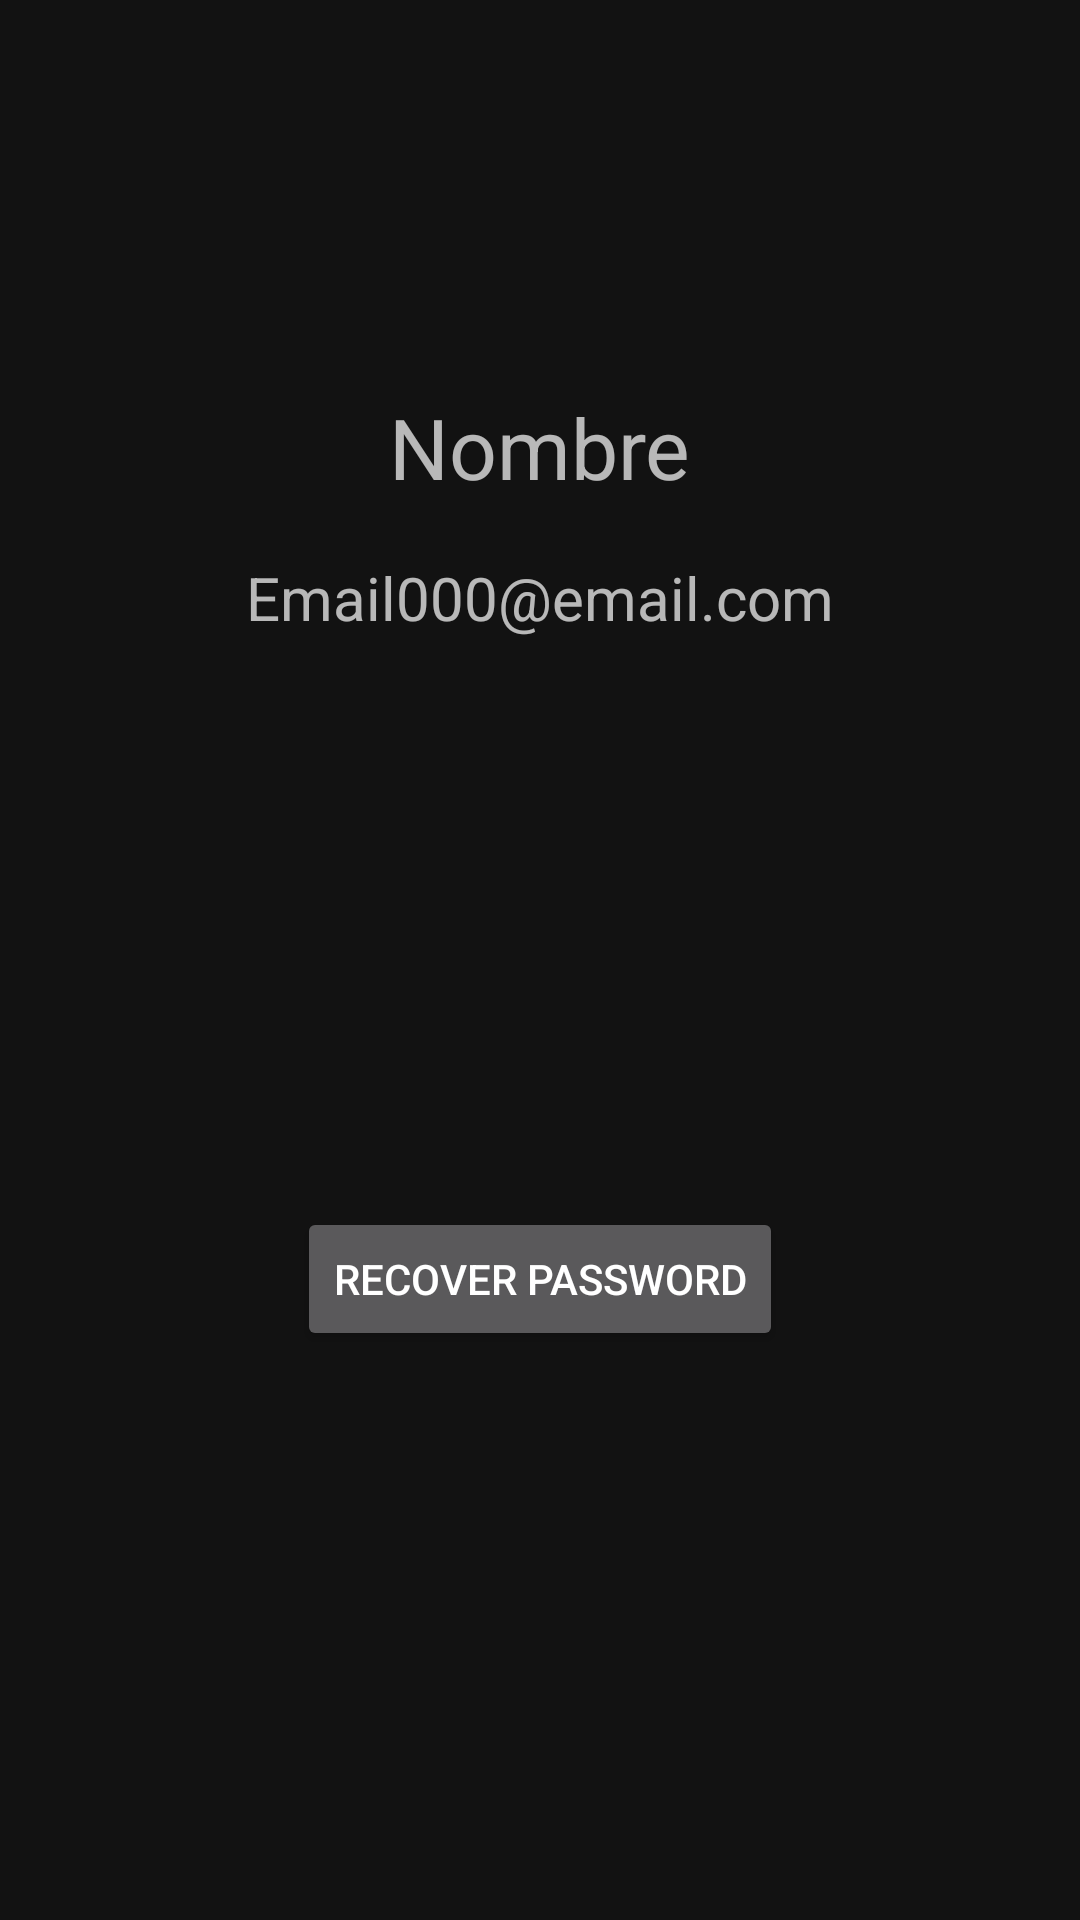

The Android layout XML behind this screen, and the referenced resources:
<!-- AndroidManifest.xml: application theme Theme.InTracer -->
<!-- res/layout/fragment_profile.xml -->
<?xml version="1.0" encoding="utf-8"?>
<androidx.constraintlayout.widget.ConstraintLayout xmlns:android="http://schemas.android.com/apk/res/android"
    xmlns:app="http://schemas.android.com/apk/res-auto"

    xmlns:tools="http://schemas.android.com/tools"
    android:layout_width="match_parent"
    android:layout_height="match_parent">

    <TextView
        android:id="@+id/UserName"
        android:layout_width="wrap_content"
        android:layout_height="wrap_content"
        android:text="Nombre"
        android:textSize="28dp"
        app:layout_constraintBottom_toBottomOf="parent"
        app:layout_constraintEnd_toEndOf="parent"
        app:layout_constraintStart_toStartOf="parent"
        app:layout_constraintTop_toTopOf="parent"
        app:layout_constraintVertical_bias="0.216" />

    <TextView
        android:id="@+id/UserEmail"
        android:layout_width="wrap_content"
        android:layout_height="wrap_content"
        android:text="Email000@email.com"
        android:textSize="20dp"
        app:layout_constraintBottom_toBottomOf="parent"
        app:layout_constraintEnd_toEndOf="parent"
        app:layout_constraintStart_toStartOf="parent"
        app:layout_constraintTop_toTopOf="parent"
        app:layout_constraintVertical_bias="0.303" />

    <Button
        android:id="@+id/password"
        android:layout_width="wrap_content"
        android:layout_height="wrap_content"
        android:text="Recover Password"
        app:layout_constraintBottom_toBottomOf="parent"
        app:layout_constraintEnd_toEndOf="parent"
        app:layout_constraintHorizontal_bias="0.5"
        app:layout_constraintStart_toStartOf="parent"
        app:layout_constraintTop_toBottomOf="@+id/UserEmail" />


</androidx.constraintlayout.widget.ConstraintLayout>
<!-- resources referenced by this layout -->
<resources>
  <style name="Theme.InTracer" parent="Theme.MaterialComponents.NoActionBar">
          
          <item name="colorPrimary">@color/Fondo</item>
          <item name="colorPrimaryVariant">@color/Resaltos</item>
          <item name="colorOnPrimary">@color/Texto</item>
          
          <item name="colorSecondary">@color/Resaltos</item>
          <item name="colorSecondaryVariant">@color/Resaltos2</item>
          <item name="colorOnSecondary">@color/Texto</item>
          
          <item name="android:statusBarColor" tools:targetApi="l">?attr/colorPrimaryVariant</item>
          
  
          <item name="windowActionBar">false</item>
          <item name="windowNoTitle">true</item>
      </style>
  <color name="Fondo">#A5A5A5</color>
  <color name="Resaltos">#595959</color>
  <color name="Texto">#FFFFFFFF</color>
  <color name="Resaltos2">#363636</color>
</resources>
